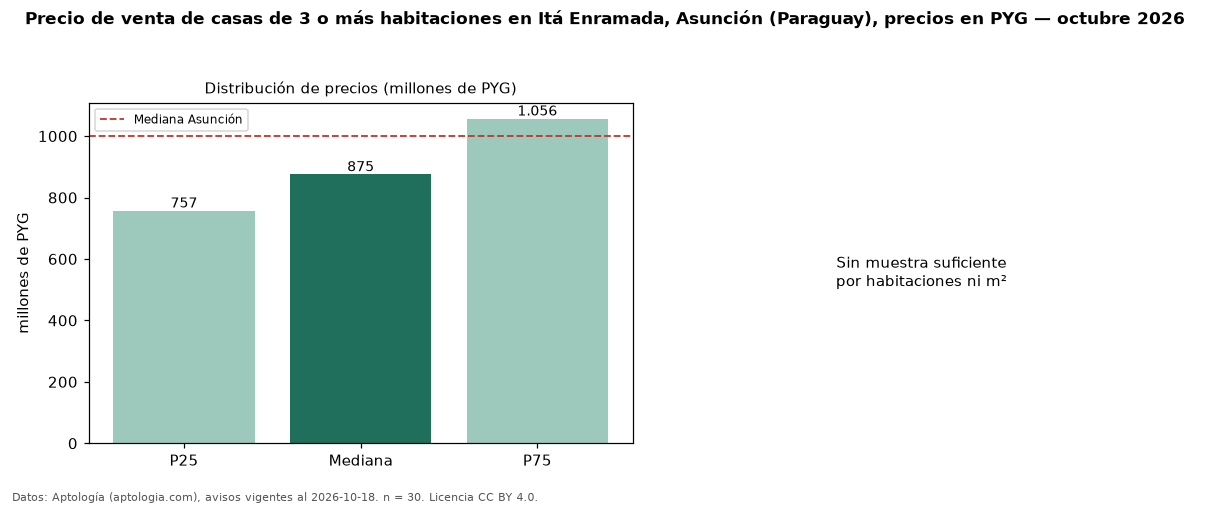

The data file committed next to this chart (first rows):
seccion, metrica, valor, moneda, n
precio, p25, 756700000, PYG, 30
precio, mediana, 875000000, PYG, 30
precio, p75, 1056250000, PYG, 30
precio, minimo, 450000000, PYG, 30
precio, maximo, 1700000000, PYG, 30
banos, mediana_banos, 3.0, , 
habitaciones, 3+, 875000000, PYG, 30
ciudad, mediana_ciudad_referencia, 1000000000, PYG, 
ciudad, mediana_m2_ciudad, 3920000, PYG, 
fuente, fecha_datos, 2026-10-18, , 
fuente, atribucion, https://www.aptologia.com/py/venta/asunc…, , 
fuente, licencia, CC BY 4.0, , 
